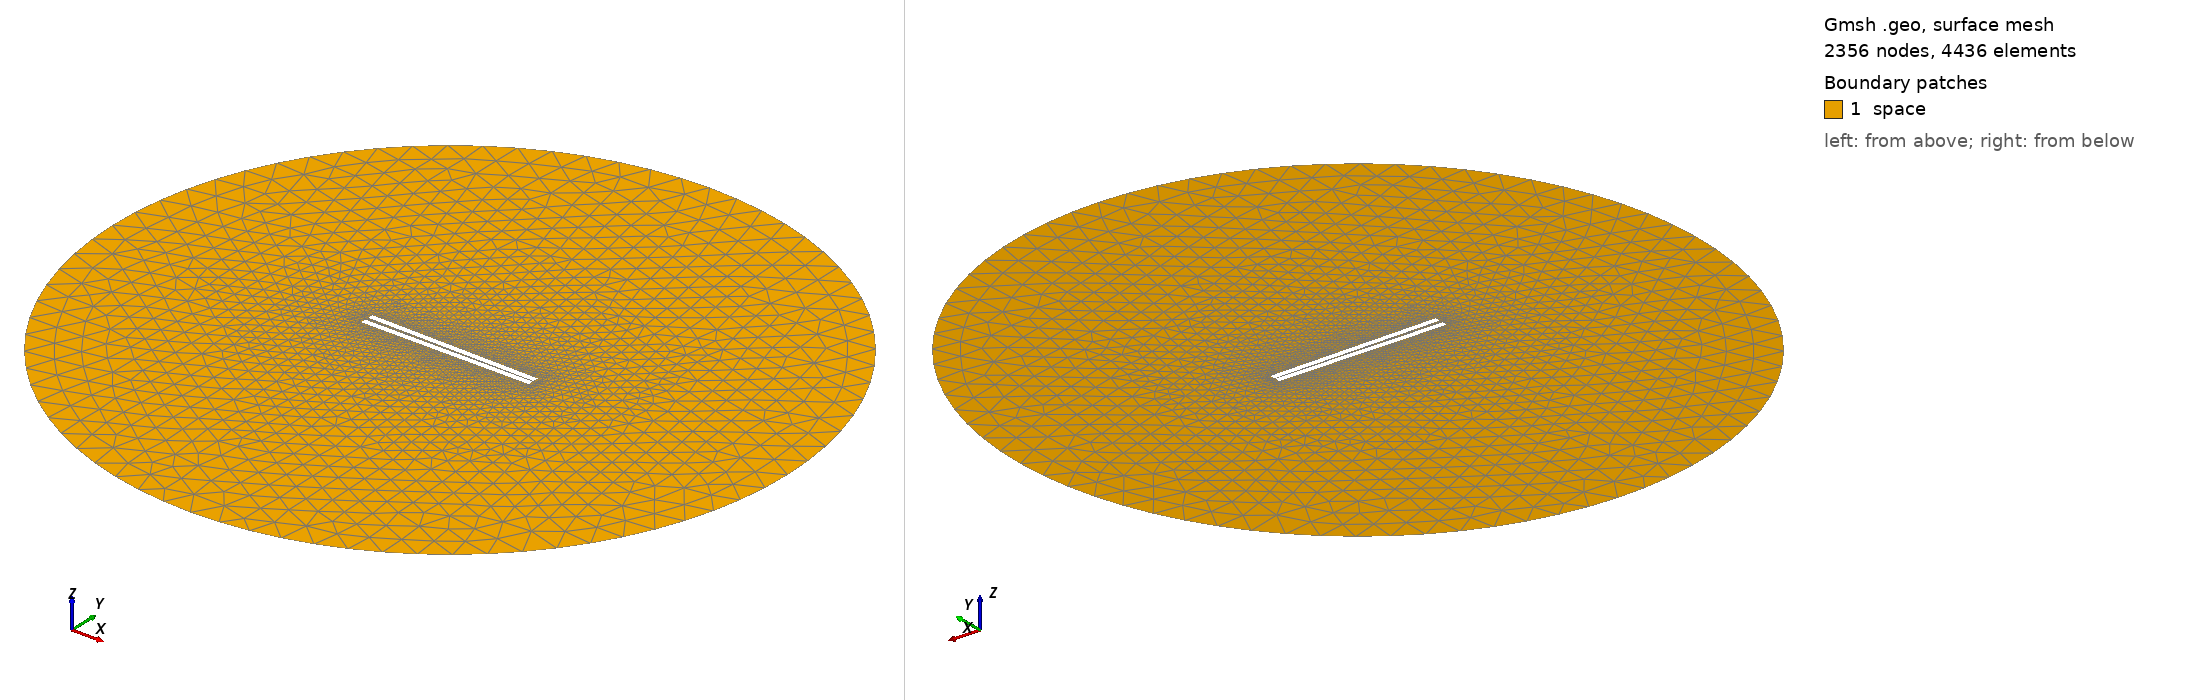

Gmsh geometry script, surface-meshed: 2356 nodes, 4436 surface elements. Boundary patches (legend numbers): 1 space. Left view from above one corner, right view from below the opposite corner. Legend entries are the model's physical surfaces. The drawing asked Gmsh for element sizes between 1% and 20% of the model's largest extent; the script's own settings can give other sizes.

=== 610.geo (drawn) ===
// Set the geometry kernel
SetFactory("OpenCASCADE");

//---------------------------------------
// Rectangles
//---------------------------------------

// Rectangle 1 (top)
Point(1) = {-49.56666666666667, 0.75, 0, 1.0};
Point(2) = {49.56666666666667, 0.75, 0, 1.0};
Point(3) = {49.56666666666667, 3.8833333333333333, 0, 1.0};
Point(4) = {-49.56666666666667, 3.8833333333333333, 0, 1.0};

Line(1) = {1, 2};
Line(2) = {2, 3};
Line(3) = {3, 4};
Line(4) = {4, 1};

Line Loop(1) = {1, 2, 3, 4};
Plane Surface(1) = {1};

Rotate { {0, 0, 1}, {0,  0.75,  0}, -0.017 } {
  Surface{1};
}

// Rectangle 2 (bottom)
Point(5) = {-49.56666666666667, -0.75, 0, 1.0};
Point(6) = {49.56666666666667, -0.75, 0, 1.0};
Point(7) = {49.56666666666667, -3.8833333333333333, 0, 1.0};
Point(8) = {-49.56666666666667, -3.8833333333333333, 0, 1.0};

Line(5) = {5, 6};
Line(6) = {6, 7};
Line(7) = {7, 8};
Line(8) = {8, 5};

Line Loop(2) = {5, 6, 7, 8};
Plane Surface(2) = {2}; 


//---------------------------------------
// Circle
//---------------------------------------

// Define points
Point(9) = {0, 0, 0};        // Center
Point(10) = {200, 0, 0};     // Start point
Point(11) = {0, 200, 0};     // 90 degrees
Point(12) = {-200, 0, 0};    // 180 degrees
Point(13) = {0, -200, 0};    // 270 degrees

// Define circle arcs (each needs start, center, end)
Circle(9) = {10, 9, 11};
Circle(10) = {11, 9, 12};
Circle(11) = {12, 9, 13};
Circle(12) = {13, 9, 10};

// Define curve loop and surface if needed
Curve Loop(3) = {9, 10, 11, 12};
Surface(3) = {3};

// Subtract Rectangles from Circle
BooleanDifference{ Surface{3}; Delete; }{ Surface{1}; Surface{2}; Delete; }

//---------------------------------------
// Transfinite Lines and Surface
//---------------------------------------
Transfinite Line {1, 3} = 50 Using Progression 1;
Transfinite Line {2, 4} = 2 Using Progression 1;
Transfinite Line {5, 7} = 50 Using Progression 1;
Transfinite Line {6, 8} = 2 Using Progression 1;
Transfinite Line {9, 10, 11, 12} = 20 Using Progression 1;

//---------------------------------------
// Define Physical Groups
//---------------------------------------                

//--- Physical Curves
// Physical groups for boundaries
Physical Line("force_segment", 10) = {1};
Physical Line("upper_plate", 11) = {2, 3, 4};
Physical Line("lower_plate", 12) = {5, 6, 7, 8};
Physical Line("boundary", 20) = {9, 10, 11, 12};

//--- Physical Surfaces
Physical Surface("space", 30) = {3};

//---------------------------------------
// 6. Generate the Mesh
//---------------------------------------
Mesh 2;  // 2D mesh generation
